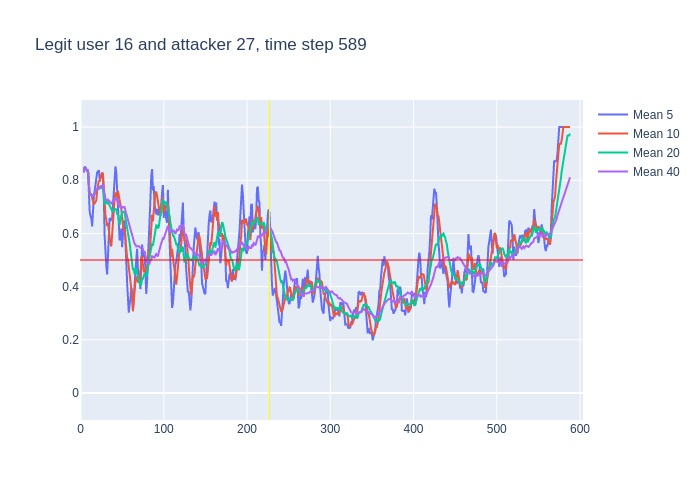

The file beside this chart, header and first rows:
, time, confidence, avg_5_conf, avg_10_conf, avg_20_conf, avg_40_conf, real_user, predicted, user_count
0, 3, 0.83, , , , , 16, 16, 16
1, 4, 0.87, 0.83, 0.83, 0.83, 0.83, 16, 16, 16
2, 5, 0.84, 0.85, 0.85, 0.85, 0.85, 16, 16, 16
3, 6, 0.83, 0.8467, 0.8467, 0.8467, 0.8467, 16, 16, 16
4, 7, 0.81, 0.8425, 0.8425, 0.8425, 0.8425, 16, 16, 16
5, 8, 0.85, 0.836, 0.836, 0.836, 0.836, 16, 16, 16
6, 9, 0.39, 0.84, 0.8383, 0.8383, 0.8383, 16, 14, 16
7, 10, 0.53, 0.744, 0.7743, 0.7743, 0.7743, 16, 16, 16
8, 11, 0.75, 0.682, 0.7438, 0.7438, 0.7438, 16, 16, 16
9, 12, 0.76, 0.666, 0.7444, 0.7444, 0.7444, 16, 16, 16
10, 13, 0.7, 0.656, 0.746, 0.746, 0.746, 16, 16, 16
11, 14, 0.73, 0.626, 0.733, 0.7418, 0.7418, 16, 16, 16
12, 15, 0.75, 0.694, 0.719, 0.7408, 0.7408, 16, 16, 16
13, 16, 0.86, 0.738, 0.71, 0.7415, 0.7415, 16, 16, 16
14, 17, 0.89, 0.76, 0.713, 0.75, 0.75, 16, 16, 16
15, 18, 0.88, 0.786, 0.721, 0.7593, 0.7593, 16, 16, 16
16, 19, 0.77, 0.822, 0.724, 0.7669, 0.7669, 16, 16, 16
17, 20, 0.76, 0.83, 0.762, 0.7671, 0.7671, 16, 16, 16
18, 21, 0.89, 0.832, 0.785, 0.7667, 0.7667, 16, 16, 16
19, 22, 0.72, 0.838, 0.799, 0.7732, 0.7732, 16, 16, 16
20, 23, 0.92, 0.804, 0.795, 0.7705, 0.7705, 16, 16, 16
21, 24, 0.77, 0.812, 0.817, 0.775, 0.7776, 16, 16, 16
22, 25, 0.83, 0.812, 0.821, 0.77, 0.7773, 16, 16, 16
23, 26, 0.81, 0.826, 0.829, 0.7695, 0.7796, 16, 16, 16
24, 27, 0.37, 0.81, 0.824, 0.7685, 0.7808, 16, 16, 16
25, 28, 0.17, 0.74, 0.772, 0.7465, 0.7644, 16, 17, 16
26, 29, 0.42, 0.59, 0.701, 0.7125, 0.7415, 16, 16, 16
27, 30, 0.62, 0.52, 0.666, 0.714, 0.7296, 16, 16, 16
28, 31, 0.65, 0.478, 0.652, 0.7185, 0.7257, 16, 16, 16
29, 32, 0.83, 0.446, 0.628, 0.7135, 0.7231, 16, 16, 16
30, 33, 0.6, 0.538, 0.639, 0.717, 0.7267, 16, 16, 16
31, 34, 0.59, 0.624, 0.607, 0.712, 0.7226, 16, 16, 16
32, 35, 0.56, 0.658, 0.589, 0.705, 0.7184, 16, 16, 16
33, 36, 0.7, 0.646, 0.562, 0.6955, 0.7136, 16, 16, 16
34, 37, 0.83, 0.656, 0.551, 0.6875, 0.7132, 16, 16, 16
35, 38, 0.85, 0.656, 0.597, 0.6845, 0.7166, 16, 16, 16
36, 39, 0.9, 0.706, 0.665, 0.683, 0.7203, 16, 16, 16
37, 40, 0.8, 0.768, 0.713, 0.6895, 0.7251, 16, 16, 16
38, 41, 0.88, 0.816, 0.731, 0.6915, 0.7271, 16, 16, 16
39, 42, 0.71, 0.852, 0.754, 0.691, 0.731, 16, 16, 16
40, 43, 0.54, 0.828, 0.742, 0.6905, 0.7305, 16, 16, 16
41, 44, 0.83, 0.766, 0.736, 0.6715, 0.7232, 16, 16, 16
42, 45, 0.34, 0.752, 0.76, 0.6745, 0.7223, 16, 16, 16
43, 46, 0.45, 0.66, 0.738, 0.65, 0.7097, 16, 16, 16
44, 47, 0.78, 0.574, 0.713, 0.632, 0.7002, 16, 16, 16
45, 48, 0.69, 0.588, 0.708, 0.6525, 0.6995, 16, 16, 16
46, 49, 0.48, 0.618, 0.692, 0.6785, 0.6955, 16, 14, 16
47, 50, 0.62, 0.548, 0.65, 0.6815, 0.6977, 16, 16, 16
48, 51, 0.65, 0.604, 0.632, 0.6815, 0.7, 16, 16, 16
49, 52, 0.8, 0.644, 0.609, 0.6815, 0.6975, 16, 16, 16
50, 53, 0.15, 0.648, 0.618, 0.68, 0.6985, 16, 10, 16
51, 54, 0.27, 0.54, 0.579, 0.6575, 0.6847, 16, 10, 16
52, 55, 0.21, 0.498, 0.523, 0.6415, 0.6733, 16, 13, 16
53, 56, 0.36, 0.416, 0.51, 0.624, 0.6598, 16, 16, 16
54, 57, 0.52, 0.358, 0.501, 0.607, 0.6472, 16, 16, 16
55, 58, 0.31, 0.302, 0.475, 0.5915, 0.638, 16, 16, 16
56, 59, 0.37, 0.334, 0.437, 0.5645, 0.6238, 16, 16, 16
57, 60, 0.42, 0.354, 0.426, 0.538, 0.6137, 16, 16, 16
58, 61, 0.25, 0.396, 0.406, 0.519, 0.6053, 16, 13, 16
59, 62, 0.21, 0.374, 0.366, 0.4875, 0.5893, 16, 16, 16
... 526 more rows
